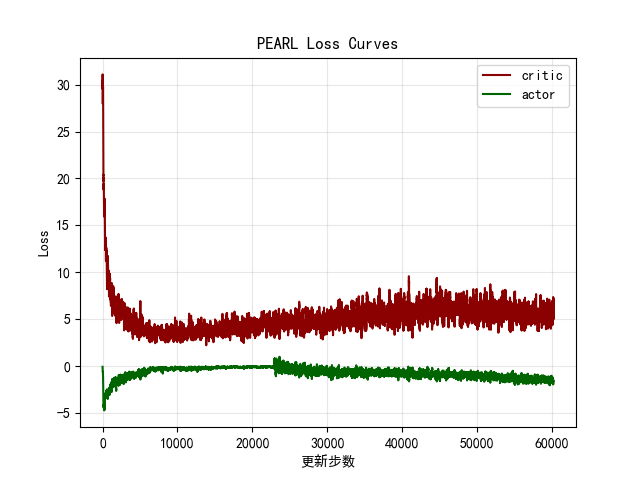

Data behind this chart, as committed beside it:
critic, actor
28.04, -0.05425
33.34, -0.2484
28.16, -0.2309
28.94, -0.09454
25.42, -0.1188
36.72, -0.3588
22.82, -0.4524
32.77, -0.5802
33.79, -0.5699
40.86, -0.4819
26.61, -0.9637
32.07, -0.4918
32.52, -0.6184
31.63, -0.528
23.22, -1.572
34.18, -0.2456
22.87, -0.4908
29.27, -0.456
26.88, -0.3822
30.31, -1.029
34.64, -0.8017
23.26, -0.3158
20.39, -1.194
37.98, -0.9367
28.22, -0.6856
28.69, -0.7546
24.66, -0.9259
48.46, -0.518
26.66, -1.081
36.22, -0.8245
33.94, -0.368
30.42, -0.5646
28.62, -0.5485
23.62, -0.5926
27.27, -0.553
35.51, -0.3738
18.85, -0.3462
25, -0.388
26.25, -0.7464
33.98, -0.4111
29.19, -0.577
32.19, -0.3327
31.51, -0.5561
28.59, -0.5326
35.17, -0.5742
27.3, -0.9806
29.92, -0.6586
22.62, -0.6686
29.06, -1.147
48.46, -0.6532
38.51, -0.9718
29.38, -0.75
24.16, -0.6987
26.41, -0.8659
34.02, -1.051
24.39, -0.7591
36.89, -1.115
27.84, -1.963
26.17, -1.219
22.55, -1.333
... 60,116 more rows
